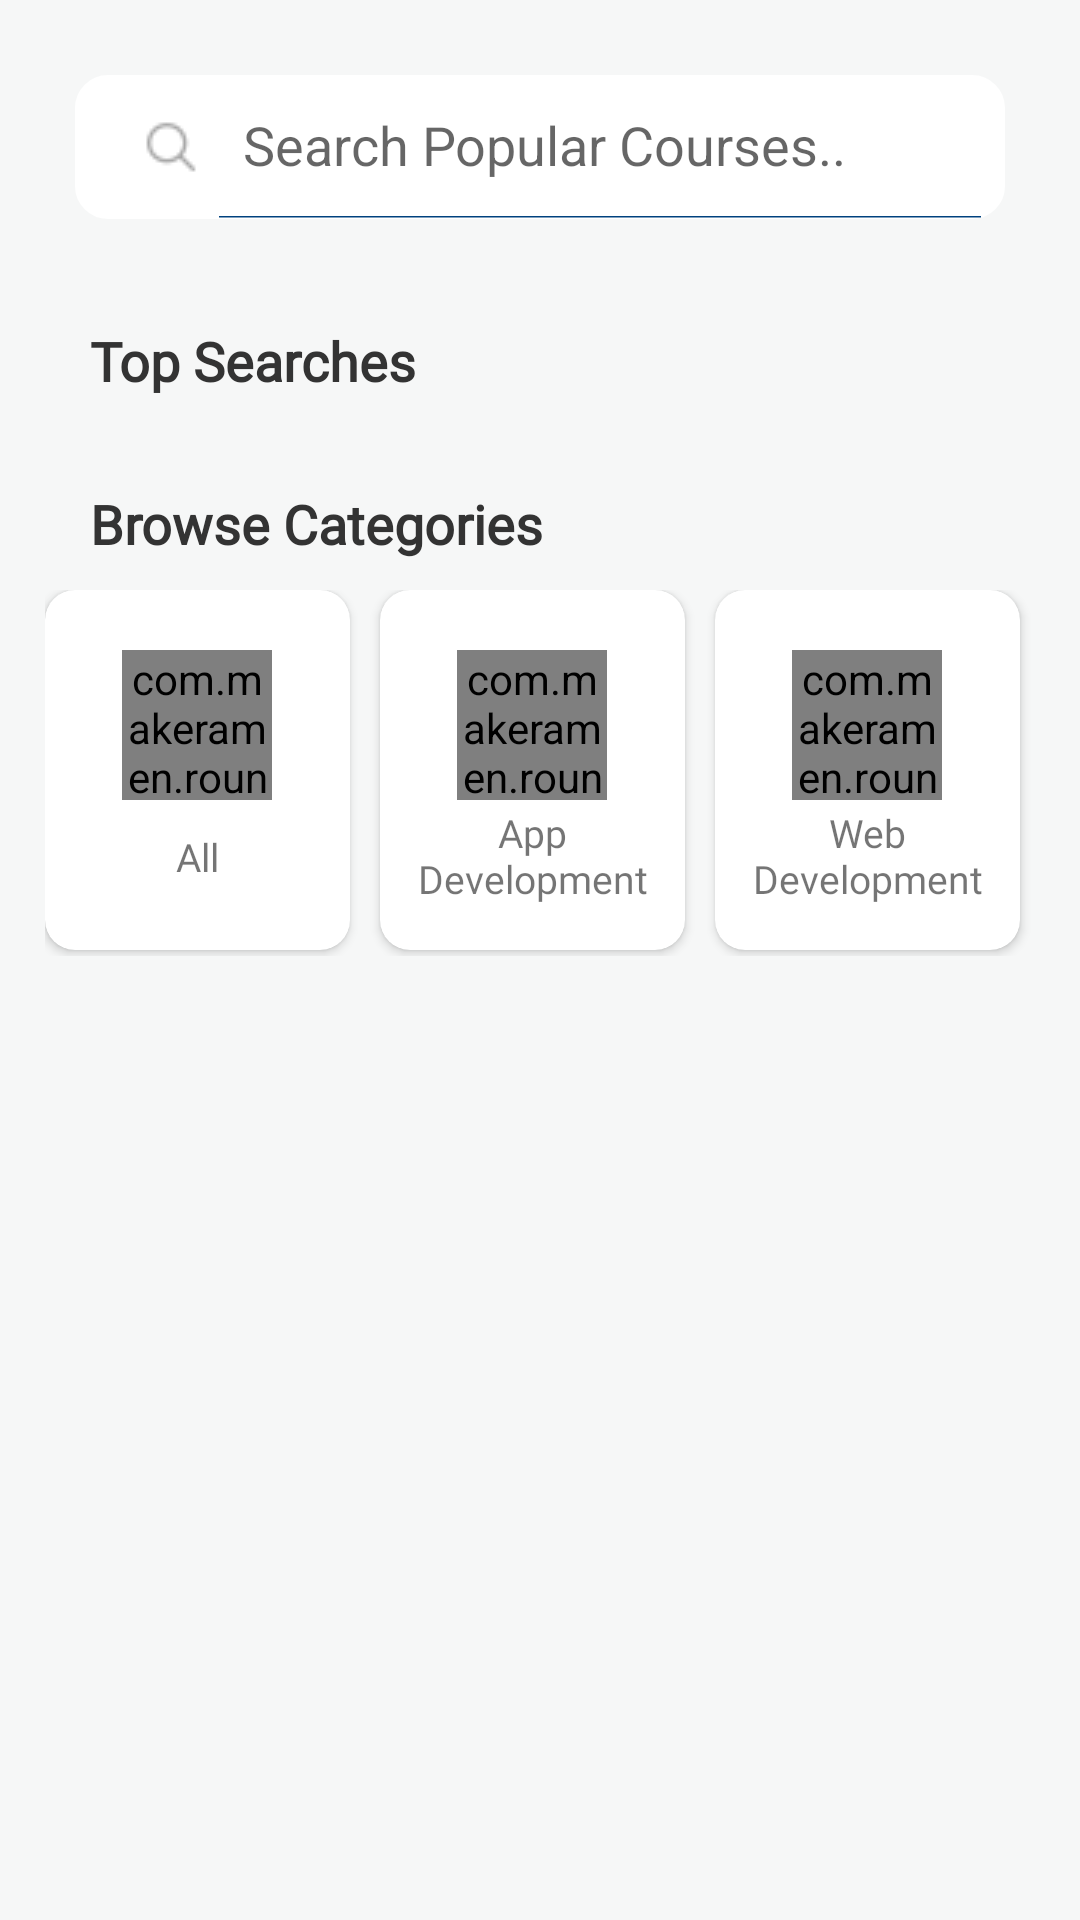

Here is an Android app screen rendered from its layout file. Give the layout XML and the strings, colors and styles it references.
<!-- AndroidManifest.xml: application theme Theme.Learning -->
<!-- res/layout/fragment_search.xml -->
<?xml version="1.0" encoding="utf-8"?>
<androidx.core.widget.NestedScrollView xmlns:android="http://schemas.android.com/apk/res/android"
    xmlns:app="http://schemas.android.com/apk/res-auto"
    xmlns:tools="http://schemas.android.com/tools"
    android:layout_width="match_parent"
    android:layout_height="match_parent"
    android:fillViewport="true"
    tools:context=".fragments.SearchFragment">

    <RelativeLayout
        android:layout_width="match_parent"
        android:layout_height="wrap_content"
        android:background="@color/White">

        <androidx.appcompat.widget.SearchView
            android:id="@+id/sv"
            android:layout_width="match_parent"
            android:layout_height="wrap_content"
            android:layout_marginStart="25dp"
            android:layout_marginTop="25dp"
            android:layout_marginEnd="25dp"
            android:layout_marginBottom="25dp"
            android:background="@drawable/search_view_bg"
            android:backgroundTint="@color/white"
            android:gravity="center_horizontal"
            android:outlineAmbientShadowColor="@color/White"
            app:animateNavigationIcon="true"
            app:iconifiedByDefault="false"
            app:queryHint="Search Popular Courses.."
            app:searchIcon="@drawable/search" />

        <androidx.recyclerview.widget.RecyclerView
            android:id="@+id/lv"
            android:layout_width="match_parent"
            android:layout_height="wrap_content"
            android:layout_below="@+id/sv"
            android:layout_marginStart="20dp"
            android:layout_marginTop="0dp"
            android:layout_marginEnd="20dp" />

        <TextView
            android:id="@+id/search_text"
            android:layout_width="wrap_content"
            android:layout_height="wrap_content"
            android:layout_below="@id/lv"
            android:layout_marginStart="30dp"
            android:layout_marginTop="10dp"
            android:fontFamily="@font/montserrat"
            android:text="Top Searches"
            android:textColor="@color/Black"
            android:textSize="18sp"
            android:textStyle="bold" />

        <androidx.recyclerview.widget.RecyclerView
            android:id="@+id/search_rv"
            android:layout_width="match_parent"
            android:layout_height="wrap_content"
            android:layout_below="@+id/search_text"
            android:layout_marginStart="20dp"
            android:layout_marginTop="10dp"
            android:layout_marginEnd="20dp" />

        <TextView
            android:id="@+id/search_text2"
            android:layout_width="wrap_content"
            android:layout_height="wrap_content"
            android:layout_below="@id/search_rv"
            android:layout_marginStart="30dp"
            android:layout_marginTop="20dp"
            android:fontFamily="@font/montserrat"
            android:text="Browse Categories"
            android:textColor="@color/Black"
            android:textSize="18sp"
            android:textStyle="bold"/>

        
        
        
        
        
        
        
        
        <LinearLayout
            android:id="@+id/ll4"
            android:layout_width="match_parent"
            android:layout_height="wrap_content"
            android:layout_below="@+id/search_text2"
            android:layout_gravity="center"
            android:layout_marginLeft="15dp"
            android:layout_marginTop="10dp"
            android:layout_marginRight="10dp"
            android:layout_marginBottom="10dp"
            android:orientation="horizontal"
            android:weightSum="3">

            <androidx.cardview.widget.CardView
                android:id="@+id/all_category"
                android:layout_width="match_parent"
                android:layout_height="120dp"
                android:layout_gravity="center_horizontal"
                android:layout_marginRight="10dp"
                android:layout_marginBottom="2dp"
                android:layout_weight="1"
                app:cardCornerRadius="10dp">

                <com.makeramen.roundedimageview.RoundedImageView
                    android:id="@+id/image"
                    android:layout_width="50dp"
                    android:layout_height="50dp"
                    android:layout_gravity="center_horizontal"
                    android:layout_marginTop="20dp"
                    android:scaleType="fitXY"
                    android:src="@drawable/all_category"
                    app:riv_corner_radius="140dp" />

                <LinearLayout
                    android:layout_width="wrap_content"
                    android:layout_height="40dp"
                    android:layout_gravity="center_horizontal"
                    android:layout_marginTop="70dp"
                    android:orientation="horizontal">

                    <TextView
                        android:id="@+id/tv"
                        android:layout_width="wrap_content"
                        android:layout_height="wrap_content"
                        android:layout_marginTop="10dp"
                        android:fontFamily="@font/montserrat_medium"
                        android:text="All"
                        android:textAlignment="center"
                        android:textSize="13dp"
                        tools:ignore="HardcodedText,RtlHardcoded,SpUsage" />
                </LinearLayout>
            </androidx.cardview.widget.CardView>

            <androidx.cardview.widget.CardView
                android:id="@+id/category_app_dev"
                android:layout_width="match_parent"
                android:layout_height="120dp"
                android:layout_gravity="center_horizontal"
                android:layout_marginRight="10dp"
                android:layout_weight="1"
                app:cardCornerRadius="10dp">

                <com.makeramen.roundedimageview.RoundedImageView
                    android:id="@+id/image1"
                    android:layout_width="50dp"
                    android:layout_height="50dp"
                    android:layout_gravity="center_horizontal"
                    android:layout_marginTop="20dp"
                    android:scaleType="fitXY"
                    android:src="@drawable/app_dev"
                    app:riv_corner_radius="140dp" />

                <LinearLayout
                    android:layout_width="wrap_content"
                    android:layout_height="40dp"
                    android:layout_gravity="center_horizontal"
                    android:layout_marginTop="70dp"
                    android:orientation="horizontal">

                    <TextView
                        android:id="@+id/tv1"
                        android:layout_width="wrap_content"
                        android:layout_height="wrap_content"
                        android:layout_marginTop="2dp"
                        android:fontFamily="@font/montserrat_medium"
                        android:text="App Development"
                        android:textAlignment="center"
                        android:textSize="13dp"
                        tools:ignore="HardcodedText,RtlHardcoded,SpUsage" />
                </LinearLayout>
            </androidx.cardview.widget.CardView>

            <androidx.cardview.widget.CardView
                android:id="@+id/category_web_dev"
                android:layout_width="match_parent"
                android:layout_height="120dp"
                android:layout_gravity="center_horizontal"
                android:layout_marginRight="10dp"
                android:layout_weight="1"
                app:cardCornerRadius="10dp">

                <com.makeramen.roundedimageview.RoundedImageView
                    android:id="@+id/image2"
                    android:layout_width="50dp"
                    android:layout_height="50dp"
                    android:layout_gravity="center_horizontal"
                    android:layout_marginTop="20dp"
                    android:scaleType="fitXY"
                    android:src="@drawable/web_dev"
                    app:riv_corner_radius="140dp" />

                <LinearLayout
                    android:layout_width="wrap_content"
                    android:layout_height="40dp"
                    android:layout_gravity="center_horizontal"
                    android:layout_marginTop="70dp"
                    android:orientation="horizontal">

                    <TextView
                        android:id="@+id/tv2"
                        android:layout_width="wrap_content"
                        android:layout_height="wrap_content"
                        android:layout_marginTop="2dp"
                        android:fontFamily="@font/montserrat_medium"
                        android:text="Web Development"
                        android:textAlignment="center"
                        android:textSize="13dp"
                        tools:ignore="HardcodedText,RtlHardcoded,SpUsage" />
                </LinearLayout>
            </androidx.cardview.widget.CardView>
        </LinearLayout>
    </RelativeLayout>
</androidx.core.widget.NestedScrollView>
<!-- resources referenced by this layout -->
<resources>
  <color name="Black">#333333</color>
  <color name="White">#F6F7F7</color>
  <color name="white">#FFFFFFFF</color>
  <!-- drawable app_dev: png bitmap (drawable, 7011 bytes) -->
  <!-- drawable search: png bitmap (drawable, 404 bytes) -->
  <!-- drawable search_view_bg (drawable) -->
  <?xml version="1.0" encoding="utf-8"?>
  <shape xmlns:android="http://schemas.android.com/apk/res/android">
  
      <corners android:radius="10dp"/>
      <stroke android:color="@color/white" android:width="2dp"/>
  
  </shape>
  <style name="Theme.Learning" parent="Theme.Design.Light">
          <item name="android:titleTextStyle">@style/MyActionBarTitle</item>
          <item name="colorControlNormal">@color/Blue</item>
          <item name="colorPrimary">@color/Blue</item>
          <item name="colorPrimaryDark">@color/Blue</item>
          <item name="colorAccent">@color/white</item>
      </style>
  <style name="MyActionBarTitle" parent="@android:style/TextAppearance.Holo.Widget.ActionBar.Title">
          <item name="android:textColor">#FFFFFF</item> 
          <item name="android:fontFamily">@font/montserrat</item>
      </style>
  <color name="Blue">#00417E</color>
</resources>
